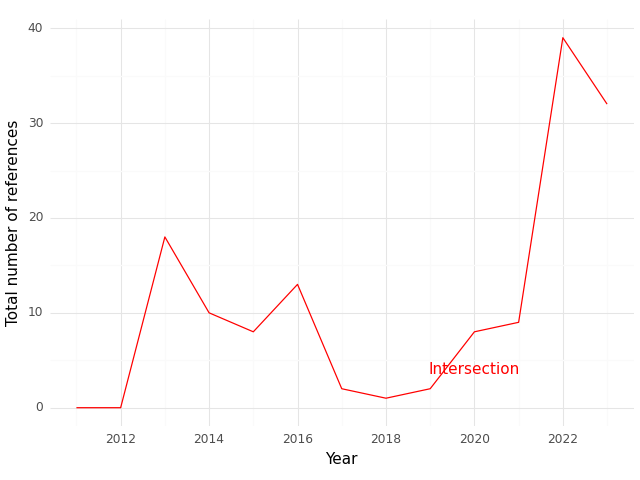

The table this chart was drawn from, first rows:
, Year, intersection
0, 2011, 0.0
1, 2012, 0.0
2, 2013, 18.0
3, 2014, 10.0
4, 2015, 8.0
5, 2016, 13.0
6, 2017, 2.0
7, 2018, 1.0
8, 2019, 2.0
9, 2020, 8.0
10, 2021, 9.0
11, 2022, 39.0
12, 2023, 32.0
